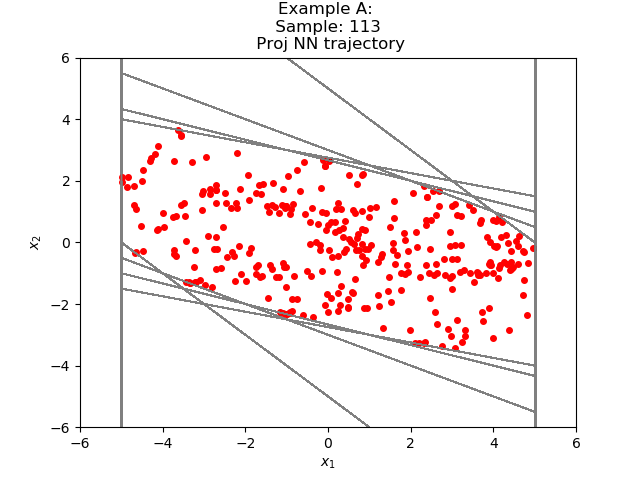

The table this chart was drawn from, first rows:
-4.635795178696603180e+00, 1.080423451807645652e+00
-3.555371642112731934e+00, 1.219583556056022644e+00
-2.335788249969482422e+00, 1.105915404856204987e+00
